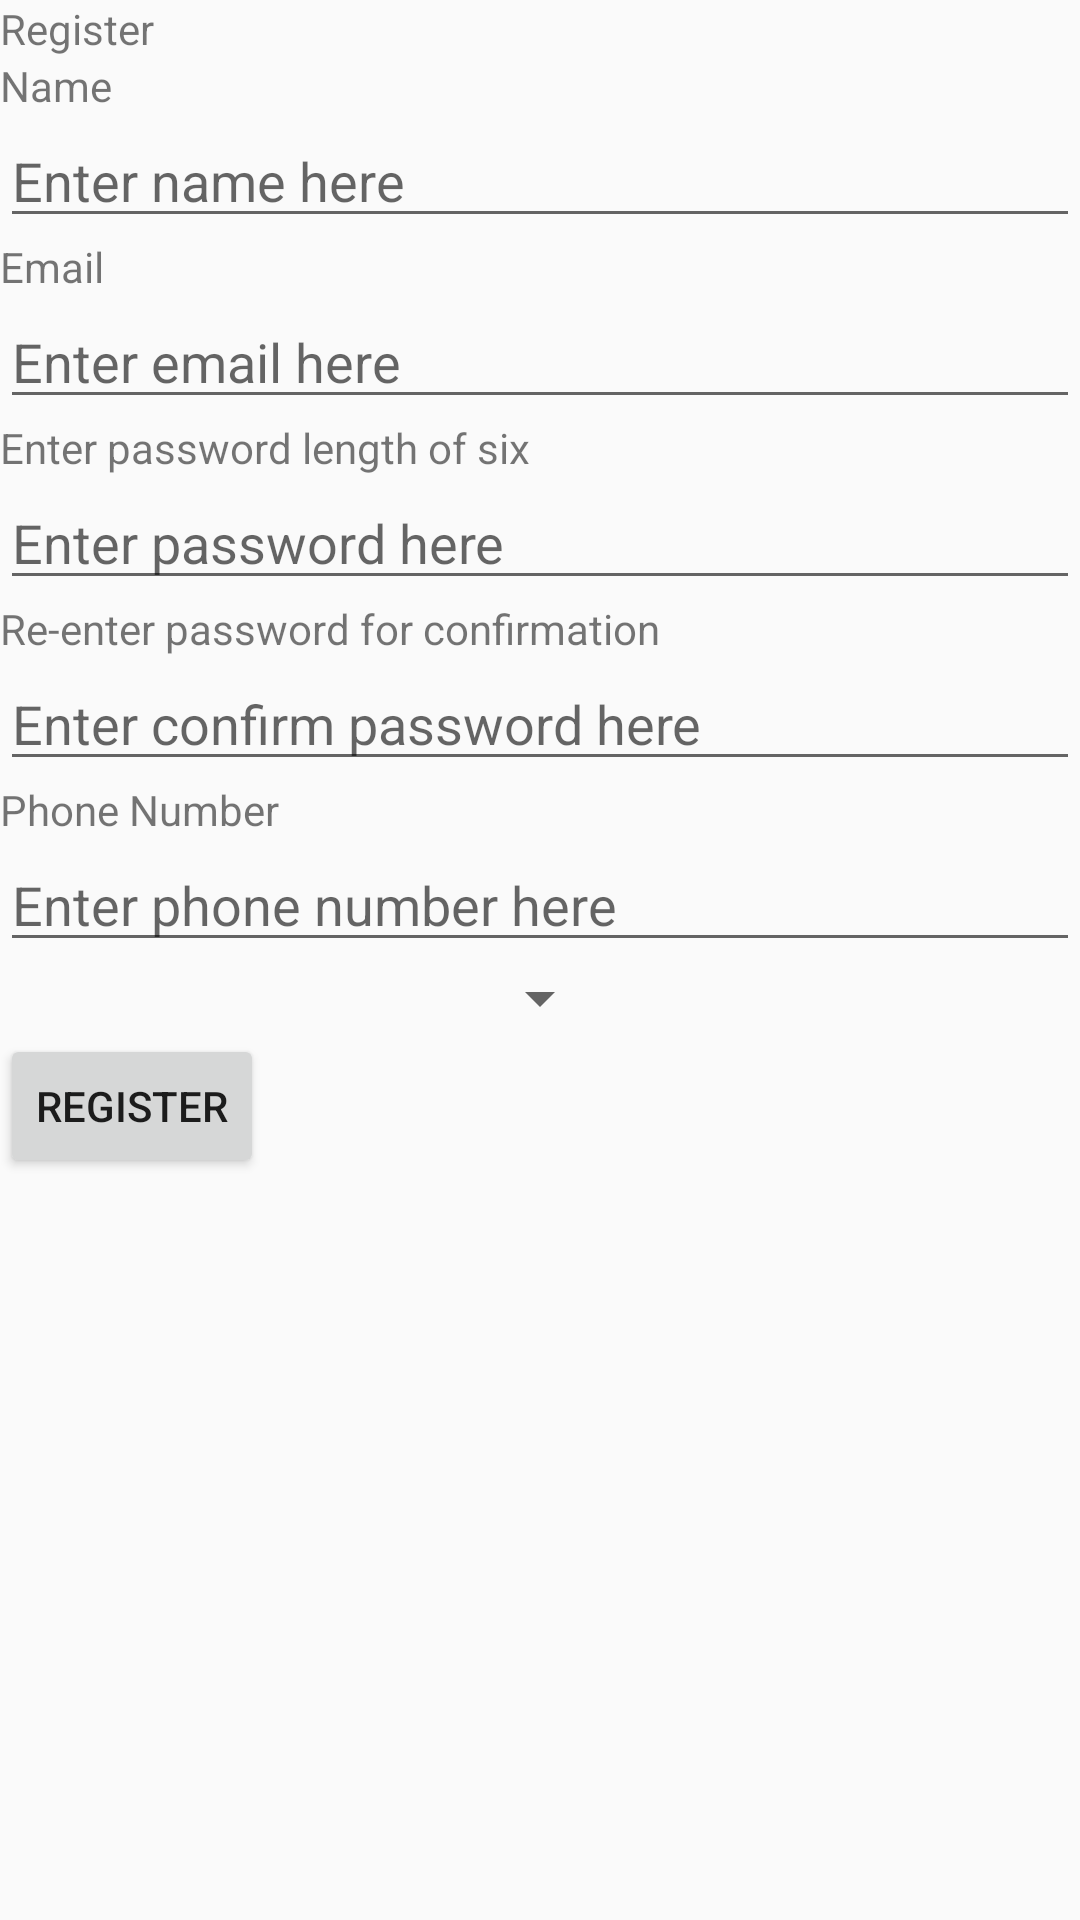

Android layout source for this screen:
<!-- AndroidManifest.xml: application theme AppTheme -->
<!-- res/layout/activity_register.xml -->
<?xml version="1.0" encoding="utf-8"?>
<LinearLayout xmlns:android="http://schemas.android.com/apk/res/android"
    android:orientation="vertical" android:layout_width="match_parent"
    android:layout_height="match_parent">
<TextView
    android:text="@string/register_here"
    android:layout_width="match_parent"
    android:layout_height="wrap_content"
    android:id="@+id/register_title"/>
<LinearLayout
    android:layout_width="match_parent"
    android:layout_height="wrap_content"
    android:orientation="vertical">
    <TextView
        android:layout_width="wrap_content"
        android:layout_height="wrap_content"
        android:id="@+id/enter_name"
        android:text="@string/name_text"/>
    <EditText
        android:layout_width="match_parent"
        android:layout_height="wrap_content"
        android:id="@+id/name_field"
        android:hint="@string/name_field"/>
    <TextView
        android:layout_width="wrap_content"
        android:layout_height="wrap_content"
        android:id="@+id/enter_email"
        android:text="@string/email_text"/>
    <EditText
        android:layout_width="match_parent"
        android:layout_height="wrap_content"
        android:id="@+id/email_field"
        android:hint="@string/email_field"/>
    <TextView
        android:layout_width="wrap_content"
        android:layout_height="wrap_content"
        android:id="@+id/enter_password"
        android:text="@string/password_text"/>
    <EditText
        android:layout_width="match_parent"
        android:layout_height="wrap_content"
        android:id="@+id/password_field"
        android:hint="@string/password_field"/>
    <TextView
        android:layout_width="wrap_content"
        android:layout_height="wrap_content"
        android:id="@+id/enter_confirm_password"
        android:text="@string/password_confirm_text"/>
    <EditText
        android:layout_width="match_parent"
        android:layout_height="wrap_content"
        android:id="@+id/confirm_password_field"
        android:hint="@string/confirm_password_field"/>
    <TextView
        android:layout_width="wrap_content"
        android:layout_height="wrap_content"
        android:id="@+id/enter_phone_number"
        android:text="@string/phone_number_text"/>
    <EditText
        android:layout_width="match_parent"
        android:layout_height="wrap_content"
        android:id="@+id/phone_number_field"
        android:hint="@string/phone_number_field"/>
    <Spinner
        android:layout_width="wrap_content"
        android:layout_height="wrap_content"
        android:id="@+id/user_type"
        android:layout_gravity="center"/>
</LinearLayout>
    <LinearLayout
        android:layout_width="match_parent"
        android:layout_height="wrap_content">
        <Button
            android:text="@string/register_here"
            android:layout_gravity="center"
            android:layout_width="wrap_content"
            android:layout_height="wrap_content"
            android:onClick="Register"/>
    </LinearLayout>

</LinearLayout>
<!-- resources referenced by this layout -->
<resources>
  <string name="confirm_password_field">Enter confirm password here</string>
  <string name="email_field">Enter email here</string>
  <string name="email_text">Email</string>
  <string name="name_field">Enter name here</string>
  <string name="name_text">Name</string>
  <string name="password_confirm_text">Re-enter password for confirmation</string>
  <string name="password_field">Enter password here</string>
  <string name="password_text">Enter password length of six</string>
  <string name="phone_number_field">Enter phone number here</string>
  <string name="phone_number_text">Phone Number</string>
  <string name="register_here">Register</string>
  <style name="AppTheme" parent="Theme.AppCompat.Light.NoActionBar">
          
          <item name="colorPrimary">@color/colorPrimary</item>
          <item name="colorPrimaryDark">@color/colorPrimaryDark</item>
          <item name="colorAccent">@color/colorAccent</item>
      </style>
  <color name="colorPrimary">#008577</color>
  <color name="colorPrimaryDark">#00574B</color>
  <color name="colorAccent">#D81B60</color>
</resources>
